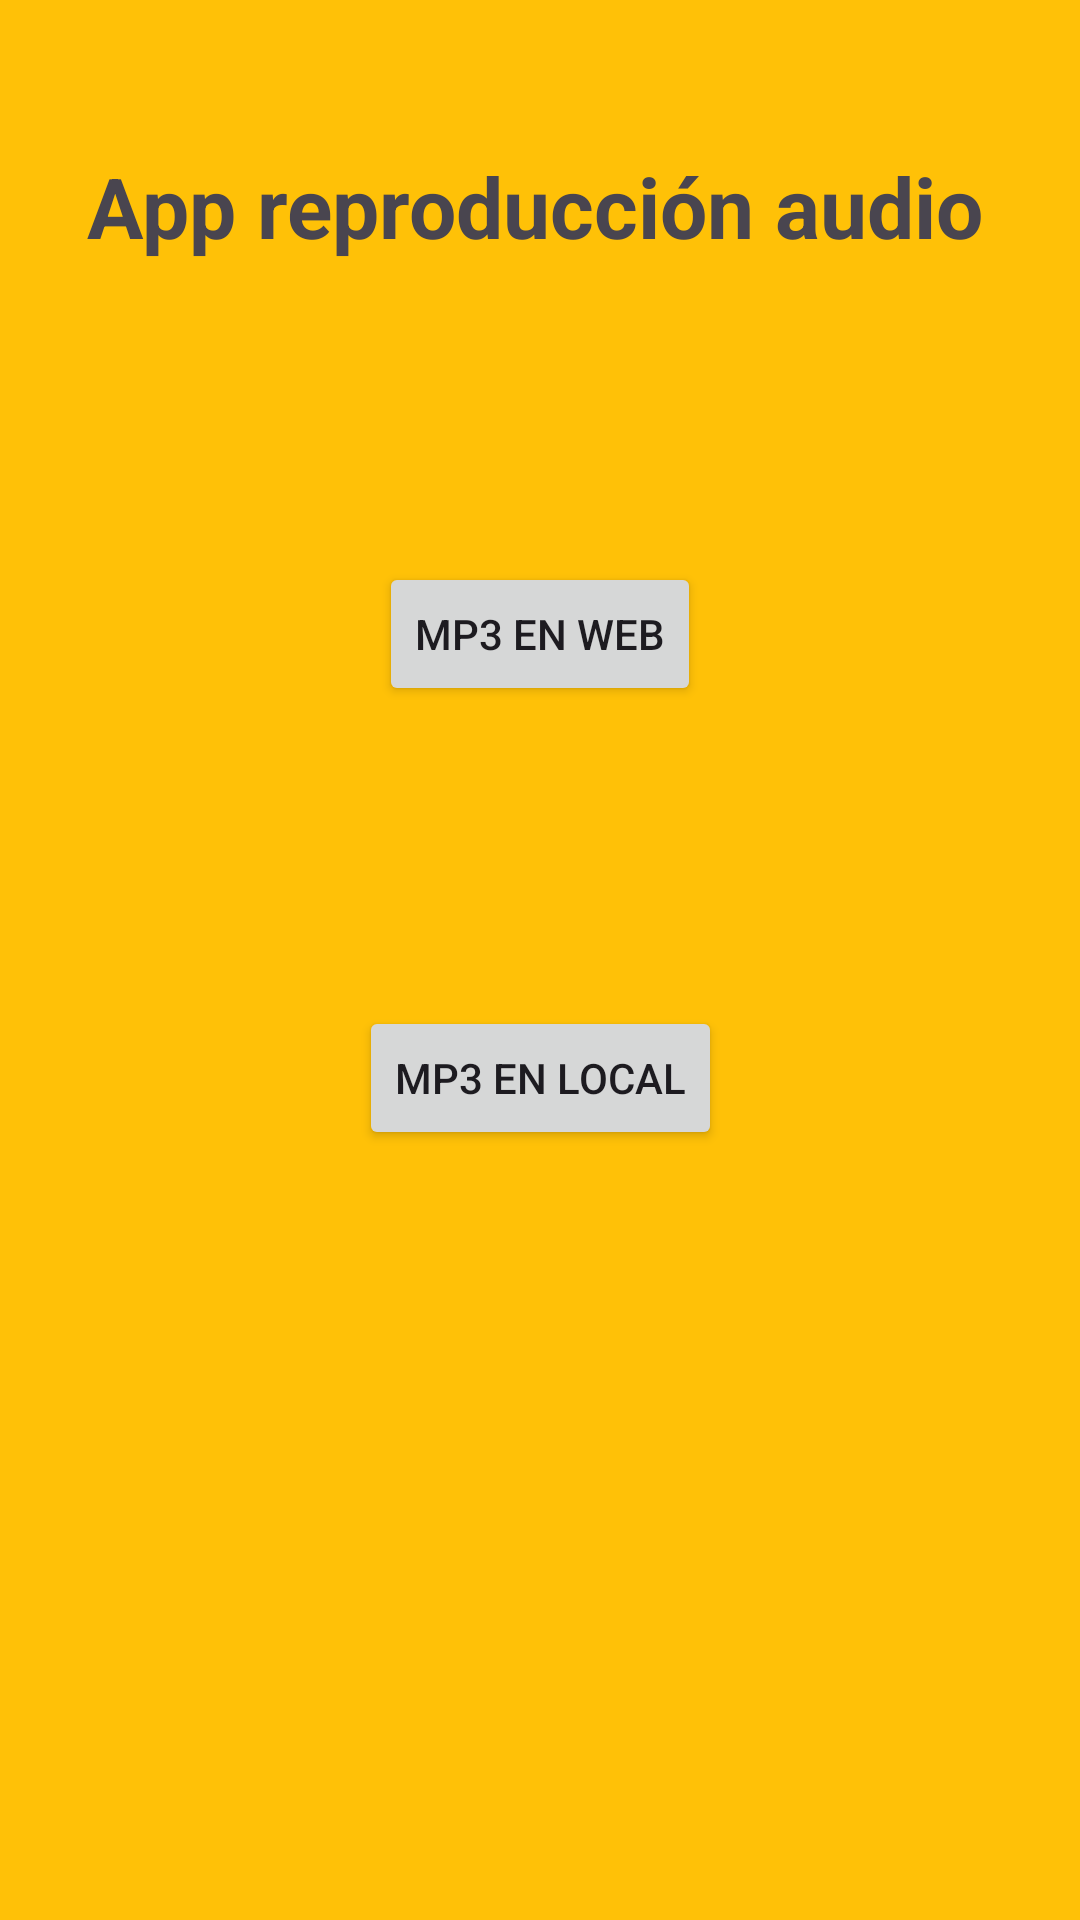

Produce the Android XML layout that renders to this screen, including the resource entries it uses.
<!-- AndroidManifest.xml: application theme Theme.PMDMtareaEnero -->
<!-- res/layout/activity_main.xml -->
<?xml version="1.0" encoding="utf-8"?>
<androidx.constraintlayout.widget.ConstraintLayout xmlns:android="http://schemas.android.com/apk/res/android"
    xmlns:app="http://schemas.android.com/apk/res-auto"
    xmlns:tools="http://schemas.android.com/tools"
    android:id="@+id/main"
    android:layout_width="match_parent"
    android:layout_height="match_parent"
    android:background="#FFC107"
    tools:context=".MainActivity">

    <TextView
        android:id="@+id/titulo"
        android:layout_width="wrap_content"
        android:layout_height="wrap_content"
        android:layout_marginTop="50dp"
        android:text="App reproducción audio"
        android:textAlignment="center"
        android:textSize="28dp"
        android:textStyle="bold"
        app:layout_constraintEnd_toEndOf="parent"
        app:layout_constraintHorizontal_bias="0.47"
        app:layout_constraintStart_toStartOf="parent"
        app:layout_constraintTop_toTopOf="parent" />

    <Button
        android:id="@+id/goWeb"
        android:layout_width="wrap_content"
        android:layout_height="wrap_content"
        android:layout_marginTop="100dp"
        android:text="mp3 en web"
        app:layout_constraintEnd_toEndOf="parent"
        app:layout_constraintStart_toStartOf="parent"
        app:layout_constraintTop_toBottomOf="@+id/titulo" />

    <Button
        android:id="@+id/goLocal"
        android:layout_width="wrap_content"
        android:layout_height="wrap_content"
        android:layout_marginTop="100dp"
        android:text="mp3 en local"
        app:layout_constraintEnd_toEndOf="parent"
        app:layout_constraintStart_toStartOf="parent"
        app:layout_constraintTop_toBottomOf="@+id/goWeb" />

</androidx.constraintlayout.widget.ConstraintLayout>
<!-- resources referenced by this layout -->
<resources>
  <style name="Theme.PMDMtareaEnero" parent="Base.Theme.PMDMtareaEnero" />
  <style name="Base.Theme.PMDMtareaEnero" parent="Theme.Material3.DayNight.NoActionBar">
          
          
      </style>
</resources>
